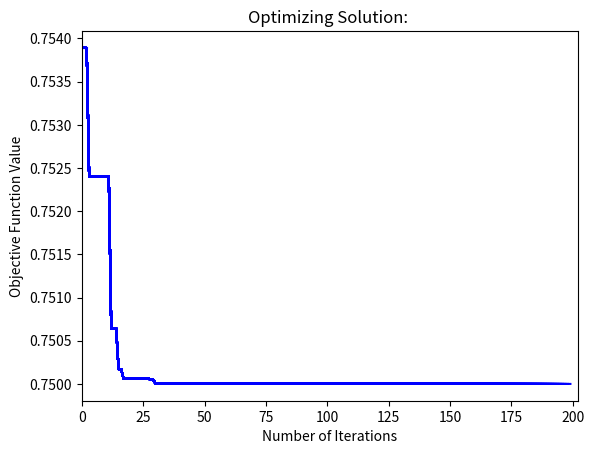

This figure's Python source:
import random
import time
import matplotlib.pyplot as plt

def objective_function(O):
    x = O[0]     #x-value of particle position
    y = O[1]     #y-value of particle position
    nonlin_rule = (x - 1) ** 3 - y + 1
    lin_rule = x + y - 2
    if nonlin_rule > 0:
        p1 = 1
    else:
        p1 = 0
  
    if lin_rule > 0:
        p2 = 1
    else:
        p2 = 0
    #z is the objective function it minimizes based on variables x and y 
    z = 1 + (x ** 2 + y ** 2) -y + p1 + p2
    return z
  
boundary = [(-1.5, 1.5), (-0.5, 2.5)]  # upper and lower bounds of variables
nvar = 2  # number of variables
maxmin = -1  # if minimization problem, mm = -1; if maximization problem, mm = 1
  
# parameters OF PSO
nparticle = 120  # number of particles
iterations = 200  # max number of iterations
w = 0.8  # inertial coefficient
c1 = 1  # Personal Acceleration Coefficient
c2 = 2  # Social Acceleration Coefficient
  
# Visuals
fig = plt.figure()
ax = fig.add_subplot()
fig.show()
plt.title('Optimizing Solution: ')
plt.xlabel("Number of Iterations")
plt.ylabel("Objective Function Value")

class Particle:
    def __init__(self, boundary):
        self.particle_position = []  # particle position
        self.particle_velocity = []  # particle velocity
        self.local_best_particle_position = []  # best position of particle
        self.p_local_best_particle_position = initial_p
        self.p_particle_position = initial_p
        
        for i in range(nvar):
            self.particle_position.append(random.uniform(boundary[i][0],boundary[i][1]))
            self.particle_velocity.append(random.uniform(-1,1))
  
    def evaluate(self, objective_function):
        self.p_particle_position = objective_function(self.particle_position)
        if maxmin == -1:
            if self.p_particle_position < self.p_local_best_particle_position:
                self.local_best_particle_position = self.particle_position  # update the local best
                self.p_local_best_particle_position = self.p_particle_position  # update the p of the local best
        if maxmin == 1:
            if self.p_particle_position > self.p_local_best_particle_position:
                self.local_best_particle_position = self.particle_position  # update the local best
                self.p_local_best_particle_position = self.p_particle_position  # update the p of the local best

  
    def update_velocity(self, global_best_particle_position):
        for i in range(nvar):
            r1 = random.random()
            r2 = random.random()
  
            personal_velocity = c1 * r1 * (self.local_best_particle_position[i] - self.particle_position[i])
            social_velocity = c2 * r2 * (global_best_particle_position[i] - self.particle_position[i])
            self.particle_velocity[i] = w * self.particle_velocity[i] + personal_velocity + social_velocity
  
    def update_position(self, boundary):
        for i in range(nvar):
            self.particle_position[i] = self.particle_position[i] + self.particle_velocity[i]
  
            # check and repair to satisfy the upper boundary
            if self.particle_position[i] > boundary[i][1]:
                self.particle_position[i] = boundary[i][1]
            # check and repair to satisfy the lower boundary
            if self.particle_position[i] < boundary[i][0]:
                self.particle_position[i] = boundary[i][0]
  
class PSO:
    def __init__(self, objective_function, boundary, nparticle, iterations):
        p_global_best_particle_position = initial_p
        global_best_particle_position = []
        sp = []
        for i in range(nparticle):
            sp.append(Particle(boundary))
        A = []
        
        for i in range(iterations):
            for j in range(nparticle):
                sp[j].evaluate(objective_function)
                
                if maxmin == -1:
                    if sp[j].p_particle_position < p_global_best_particle_position:
                        global_best_particle_position = list(sp[j].particle_position)
                        p_global_best_particle_position = float(sp[j].p_particle_position)
                if maxmin == 1:
                    if sp[j].p_particle_position < p_global_best_particle_position:
                        global_best_particle_position = list(sp[j].particle.position)
                        p_global_best_particle_position = float(sp[j].p_particle_position)
            for j in range(nparticle):
                sp[j].update_velocity(global_best_particle_position)
                sp[j].update_position(boundary)
                
            A.append(p_global_best_particle_position)
            print('Iteration #: ', i, ' value: ', p_global_best_particle_position)
            ax.plot(A, color='b')
            fig.canvas.draw()
            ax.set_xlim(left=max(0, i-iterations),right=i+3)
            time.sleep(0.01)
        print('Final Result: ')
        print('Optimized solution: ', global_best_particle_position)
        print('Objective function value: ', p_global_best_particle_position)

if maxmin == -1:
    initial_p = float("inf")
    
if maxmin == 1:
    initial_p = -float("inf")

PSO(objective_function, boundary, nparticle, iterations)
plt.show()
